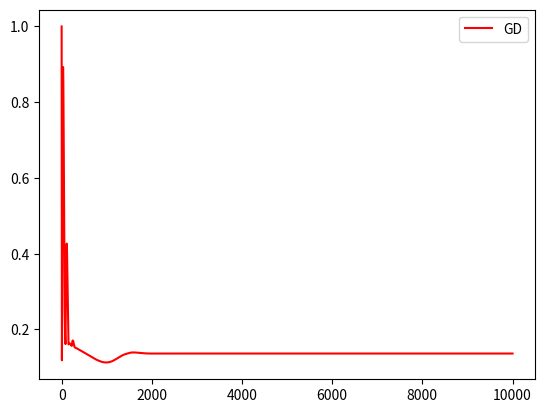

The matplotlib source for this figure:
#%%
import matplotlib.pyplot as plt 
import numpy as np
from scipy.linalg import hilbert
#%%

icase=1

if(icase==1):
    ############################################
    def func(ndim, x):
        alp1=0.1
        alp2=0.1
        cost = x[0]**2 + x[1]**2
        cons1 = -((x[0] - 1)**2 + x[1]**2 -1)
        cons2 = -((x[0] + 4)**2 + (x[1] + 3)**2 - 30)
        f=cost+alp1*abs(cons1)+alp2*abs(cons2)
    #penalisation: J(x) <- J(x) + sum alp_i |Ei(x)|
        return f
    ###########################################
    def funcp(ndim, x):
        rouzawa=-0.2  #va etre multiplier par rho de descente  xn+1 = xn -rho fp
        fp=[2*x[0] + 2*x[2]*(x[0] - 1) + 2*x[3]*(x[0] + 4),
            2*x[1] + 2*x[2]*x[1] + 2*x[3]*(x[1] + 3),
            rouzawa*(((x[0] - 1)**2 + x[1]**2 -1)),
            rouzawa*((x[0] + 4)**2 + (x[1] + 3)**2 - 30)
            ]
        return fp
############################################
if(icase==2):
    def func(ndim, x):   #J(x)=1/2 (Ax,x) - (b,x) + c
        ndimc=ndim-1
        xc=x[:ndimc]
        p=x[ndimc]
        A=hilbert(ndimc)
        xcible=np.ones((ndimc))
        b=A.dot(xcible)
        B=np.ones(ndimc)
        c=1
        Constraint=B.dot(x[:ndimc])-c
        f=0.5*(A.dot(xc)).dot(xc)-b.dot(xc)+p*Constraint
        return f
    ############################################
    def funcp(ndim, x):    
        rouzawa=-0.2  #va etre multiplier par rho de descente  xn+1 = xn -rho fp
        ndimc=ndim-1
        xc=x[:ndimc]
        p=x[ndimc]
        A=hilbert(ndimc)
        xcible=np.ones((ndimc))
        b=A.dot(xcible)
        B=np.ones(ndimc)
        c=1
        Constraint=(c-B.dot(xc))*rouzawa
        grad=A.dot(xc)-b-B.transpose().dot(p)
        fp=[]
        for i in range(ndimc):
            fp.append(grad[i])
        fp.append(Constraint)    
        return fp
############################################


nbgrad=10000
eps=1.e-6
epsdf=0.01
ndim=4
idf=0
ro0=0.01

ro=ro0
history=[]
historyg=[]
    
dfdx=np.zeros((ndim))
xmax=np.ones((ndim))*20
xmin=-np.ones((ndim))*20
x=np.ones((ndim))

  
dfdx=np.zeros((ndim))
d=dfdx

crit=1
itera=-1
while(itera<nbgrad and crit>eps):
    itera+=1
    
    dfdx0=dfdx
    
    if(idf==1):
        for i in range(0, ndim):
            x[i]=x[i]+epsdf
            fp=func(ndim, x)
            x[i]=x[i]-2*epsdf
            fm=func(ndim, x)
            x[i]=x[i]+epsdf
            dfdx[i]=(fp-fm)/(2*epsdf)
    elif(idf==0):
        dfdx=funcp(ndim,x)
                       
    gg=0
    for i in range(ndim):
        gg=gg+dfdx[i]**2
        x[i]-=ro*dfdx[i]
        x[i]=max(min(x[i], xmax[i]), xmin[i])
        
    f=func(ndim, x)
    history.append(f)
    historyg.append(gg)

####################################################
#two ways to define the step size
#incomplete linesearch 
#            ro1=3
#            beta=0.5        
#            for i in range(0, 10):
#                xtest=x+ro1*d
#                ftest=func(ndim,xtest)
#                if(ftest > f-ro1/2*gg):
#                    ro1=ro1*beta
#                ro=ro1        
#heuristic for ro tuning        
#        if (itera >2 and history[itera-1] > f):
#            ro=min(ro*1.25, 100*ro0)
#        else:
#            ro=max(ro*0.6, 0.01*ro0)
#####################################################

    # g1=dfdx[0]
    # g2=dfdx[1]
    # xnoj=np.sqrt(g1**2+g2**2)        
    # gc11 = 2 * x[0] - 2;
    # gc12 = 2 * x[1];
    # gc21 = 2 * x[0] + 8;
    # gc22 = 2 * x[1] + 6;
    # xnoc1=np.sqrt(gc11**2+gc12**2)
    # xnoc2=np.sqrt(gc21**2+gc22**2)
    # ps1=(gc11*g1+gc12*g2)/xnoc1
    # ps2=(gc11*g1+gc12*g2)/xnoc2
    # g1-=ps1*gc11/xnoc1+ps2*gc21/xnoc2
    # g2-=ps1*gc12/xnoc1+ps2*gc22/xnoc2
    # crit=abs(g1)+abs(g2)
  
#        if(abs(g1)+abs(g2)<eps):    #critere d'arret 

h1=abs(history[0])
hg1=abs(historyg[0])

for iter in range(itera+1):
    history[iter]=history[iter]/h1
    historyg[iter]=historyg[iter]/hg1

plt.plot(history, color='red', label='GD')
plt.legend()
plt.show()
   
print('iterations=',itera)
print('convergence criteria=',crit)
print('uzawa (x,p)=',x)
if(icase==1):
    print('target(x,p)= [0.16754469  0.55409219 -0.325321   -0.10518421]')
    print("C1:",(x[0] - 1)**2 + x[1]**2 -1)
    print("C2:",(x[0] + 4)**2 + (x[1] + 3)**2 - 30)

if(icase==2):
    ndimc=ndim-1
    B=np.ones(ndimc)
    c=1
    print("Constraint Bx-c=",B.dot(x[:ndimc])-c)
# %%
